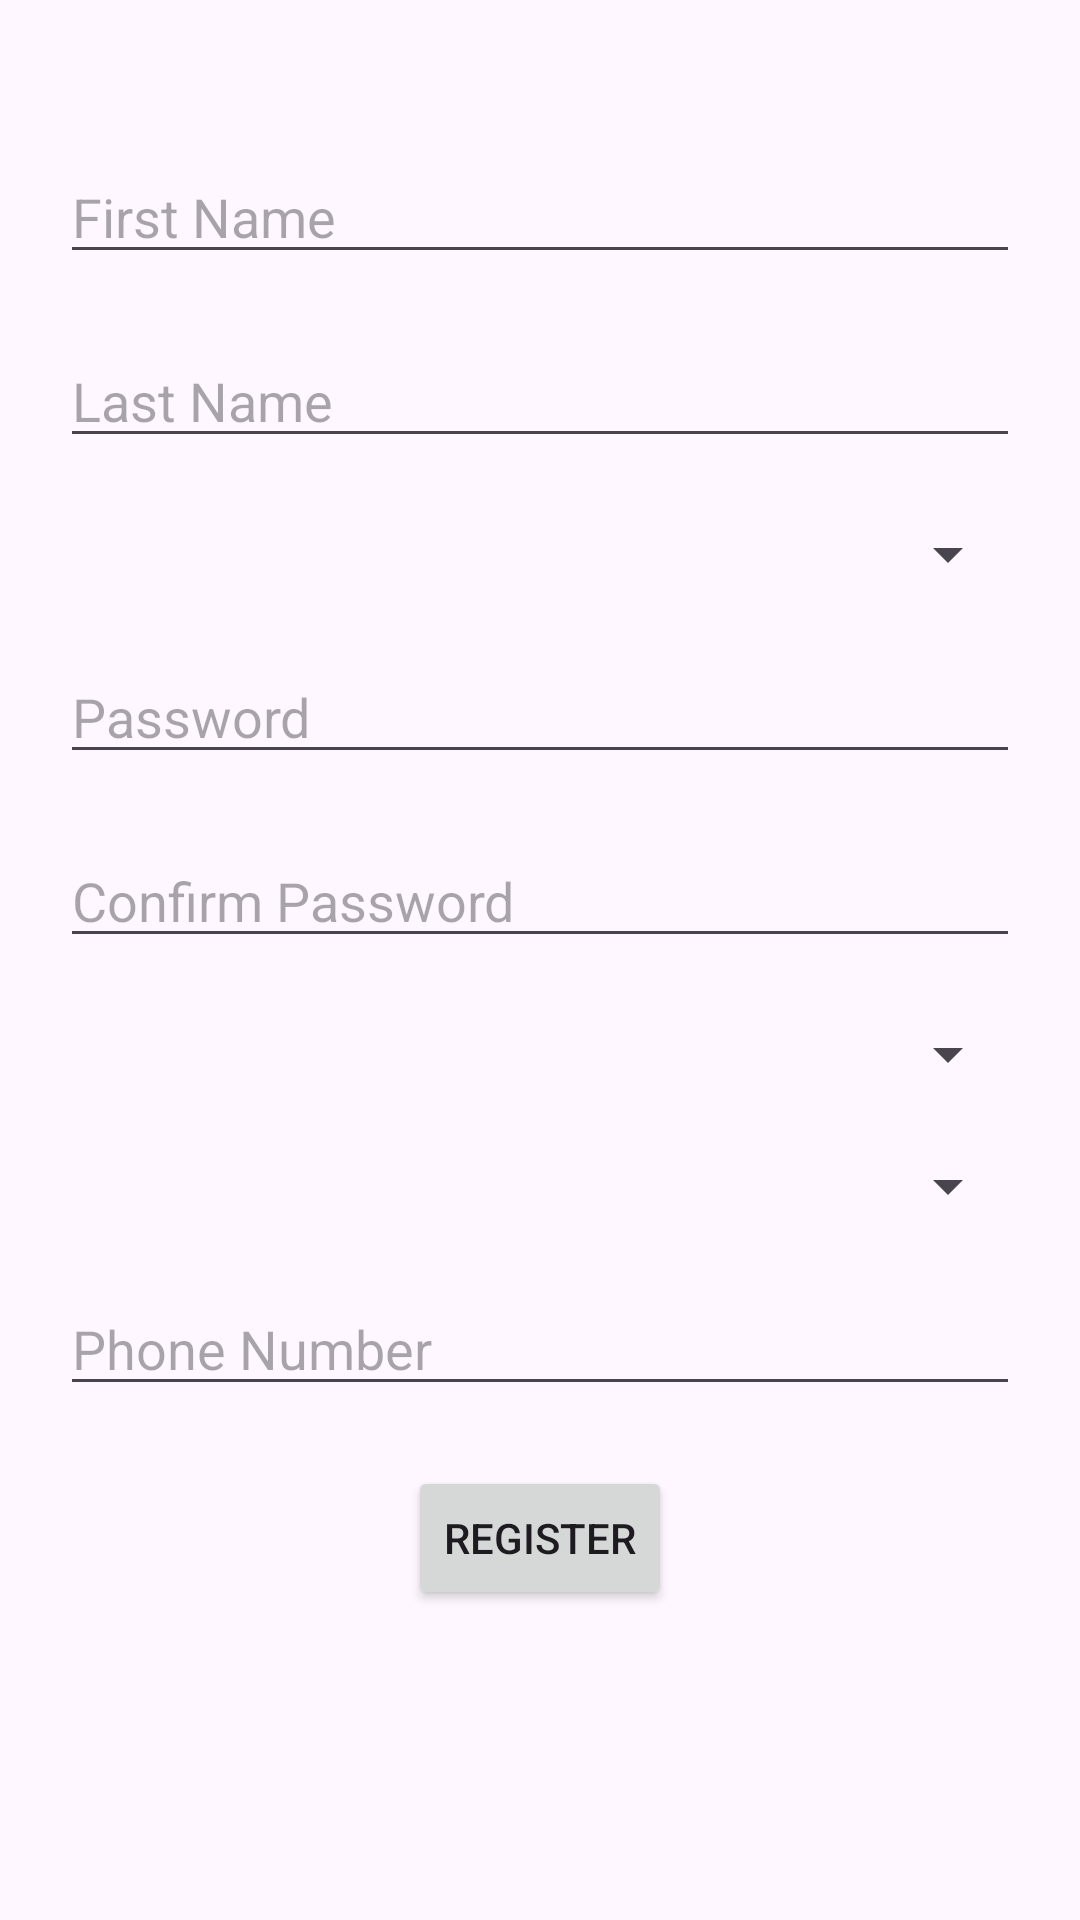

Android layout source for this screen:
<!-- AndroidManifest.xml: application theme Theme.Projectone -->
<!-- res/layout/activity_farha.xml -->
<?xml version="1.0" encoding="utf-8"?>
<androidx.constraintlayout.widget.ConstraintLayout
    xmlns:android="http://schemas.android.com/apk/res/android"
    xmlns:app="http://schemas.android.com/apk/res-auto"
    xmlns:tools="http://schemas.android.com/tools"
    android:layout_width="match_parent"
    android:layout_height="match_parent"
    tools:context=".Farha">

    
    <EditText
        android:id="@+id/firstNameEditText"
        android:layout_width="0dp"
        android:layout_height="wrap_content"
        android:hint="First Name"
        android:inputType="textPersonName"
        app:layout_constraintTop_toTopOf="parent"
        app:layout_constraintStart_toStartOf="parent"
        app:layout_constraintEnd_toEndOf="parent"
        android:layout_marginTop="50dp"
        android:layout_marginHorizontal="20dp"/>

    
    <EditText
        android:id="@+id/lastNameEditText"
        android:layout_width="0dp"
        android:layout_height="wrap_content"
        android:hint="Last Name"
        android:inputType="textPersonName"
        app:layout_constraintTop_toBottomOf="@id/firstNameEditText"
        app:layout_constraintStart_toStartOf="parent"
        app:layout_constraintEnd_toEndOf="parent"
        android:layout_marginTop="20dp"
        android:layout_marginHorizontal="20dp"/>

    
    <Spinner
        android:id="@+id/genderSpinner"
        android:layout_width="0dp"
        android:layout_height="wrap_content"
        app:layout_constraintTop_toBottomOf="@id/lastNameEditText"
        app:layout_constraintStart_toStartOf="parent"
        app:layout_constraintEnd_toEndOf="parent"
        android:layout_marginTop="20dp"
        android:layout_marginHorizontal="20dp"/>

    
    <EditText
        android:id="@+id/passwordEditText"
        android:layout_width="0dp"
        android:layout_height="wrap_content"
        android:hint="Password"
        android:inputType="textPassword"
        app:layout_constraintTop_toBottomOf="@id/genderSpinner"
        app:layout_constraintStart_toStartOf="parent"
        app:layout_constraintEnd_toEndOf="parent"
        android:layout_marginTop="20dp"
        android:layout_marginHorizontal="20dp"/>

    
    <EditText
        android:id="@+id/confirmPasswordEditText"
        android:layout_width="0dp"
        android:layout_height="wrap_content"
        android:hint="Confirm Password"
        android:inputType="textPassword"
        app:layout_constraintTop_toBottomOf="@id/passwordEditText"
        app:layout_constraintStart_toStartOf="parent"
        app:layout_constraintEnd_toEndOf="parent"
        android:layout_marginTop="20dp"
        android:layout_marginHorizontal="20dp"/>

    
    <Spinner
        android:id="@+id/countrySpinner"
        android:layout_width="0dp"
        android:layout_height="wrap_content"
        app:layout_constraintTop_toBottomOf="@id/confirmPasswordEditText"
        app:layout_constraintStart_toStartOf="parent"
        app:layout_constraintEnd_toEndOf="parent"
        android:layout_marginTop="20dp"
        android:layout_marginHorizontal="20dp"/>

    
    <Spinner
        android:id="@+id/citySpinner"
        android:layout_width="0dp"
        android:layout_height="wrap_content"
        app:layout_constraintTop_toBottomOf="@id/countrySpinner"
        app:layout_constraintStart_toStartOf="parent"
        app:layout_constraintEnd_toEndOf="parent"
        android:layout_marginTop="20dp"
        android:layout_marginHorizontal="20dp"/>

    
    <EditText
        android:id="@+id/phoneNumberEditText"
        android:layout_width="0dp"
        android:layout_height="wrap_content"
        android:hint="Phone Number"
        android:inputType="phone"
        app:layout_constraintTop_toBottomOf="@id/citySpinner"
        app:layout_constraintStart_toStartOf="parent"
        app:layout_constraintEnd_toEndOf="parent"
        android:layout_marginTop="20dp"
        android:layout_marginHorizontal="20dp"/>

    
    <Button
        android:id="@+id/registerButton"
        android:layout_width="wrap_content"
        android:layout_height="wrap_content"
        android:text="Register"
        app:layout_constraintTop_toBottomOf="@id/phoneNumberEditText"
        app:layout_constraintStart_toStartOf="parent"
        app:layout_constraintEnd_toEndOf="parent"
        android:layout_marginTop="20dp"/>

</androidx.constraintlayout.widget.ConstraintLayout>
<!-- resources referenced by this layout -->
<resources>
  <style name="Theme.Projectone" parent="Base.Theme.Projectone" />
  <style name="Base.Theme.Projectone" parent="Theme.Material3.DayNight.NoActionBar">
          
          
      </style>
</resources>
